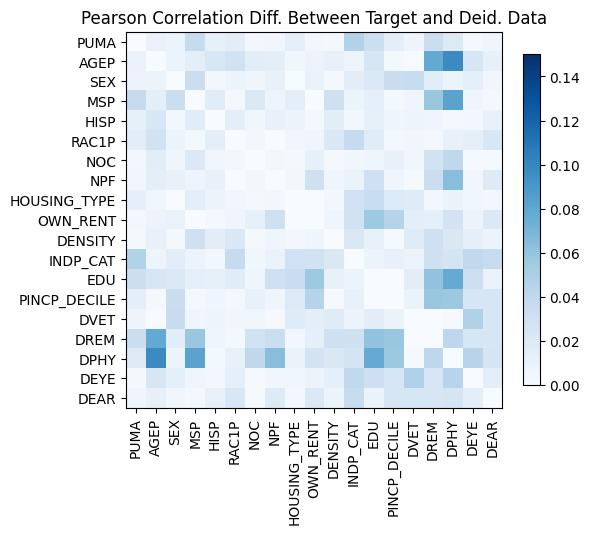

Source data for this figure (header and first rows):
, PUMA, AGEP, SEX, MSP, HISP, RAC1P, NOC, NPF, HOUSING_TYPE, OWN_RENT, DENSITY, INDP_CAT, EDU, PINCP_DECILE, DVET, DREM, DPHY, DEYE, DEAR
PUMA, 8.659739592076221e-15, -0.01045, -0.009132, -0.03681, 0.01239, -0.01566, -0.003951, -0.005227, -0.01405, 0.003706, 0.002539, -0.04629, -0.0325, -0.01519, -0.007079, -0.03342, -0.01944, -0.00249, -0.005918
AGEP, -0.01045, -1.1102230246251565e-16, 0.007877, 0.01419, -0.02291, -0.02817, -0.01527, -0.01473, 0.005495, 0.008748, -0.01122, 0.00729, -0.02373, -0.002389, -0.0008337, -0.07825, -0.09771, 0.02378, 0.01209
SEX, -0.009132, 0.007877, 0.0, -0.03291, 0.004059, -0.007751, 0.006269, -0.01164, -0.0001318, 0.01043, 0.003288, -0.01538, -0.02089, 0.03427, 0.03628, -0.01606, -0.007705, 0.01314, 0.004971
MSP, -0.03681, 0.01419, -0.03291, -3.885780586188048e-15, -0.01713, -0.003012, -0.02054, 0.007358, -0.0143, -0.0002294, -0.03094, 0.008865, -0.01352, -0.003309, -0.006907, -0.05815, -0.08251, -0.006765, -0.003479
HISP, 0.01239, -0.02291, 0.004059, -0.01713, 0.0, 0.01422, 0.005616, 0.01091, 0.008771, -0.002411, 0.01558, 0.004601, -0.01273, -0.006754, -0.007262, -0.006772, 0.002463, 0.004144, -0.01158
RAC1P, -0.01566, -0.02817, -0.007751, -0.003012, 0.01422, -1.887379141862766e-15, 0.004042, 0.0005069, 0.004731, -0.005951, -0.0215, 0.03719, -0.01703, 0.003191, -0.005271, -0.0032, 0.01066, -0.0134, -0.02288
NOC, -0.003951, -0.01527, 0.006269, -0.02054, 0.005616, 0.004042, -5.88418203051333e-15, -0.00384, 0.002793, -0.01247, -0.003385, -0.005327, 0.006618, -0.01145, 0.005519, 0.02823, 0.04064, 0.001196, 0.001814
NPF, -0.005227, -0.01473, -0.01164, 0.007358, 0.01091, 0.0005069, -0.00384, 2.4424906541753444e-15, 0.004357, 0.0308, -0.006791, 0.009415, 0.03093, 0.006785, -0.001638, 0.03333, 0.06406, 0.005169, -0.0182
HOUSING_TYPE, -0.01405, 0.005495, -0.0001318, -0.0143, 0.008771, 0.004731, 0.002793, 0.004357, -6.439293542825908e-15, -0.0002934, 0.003705, -0.03004, -0.035, -0.02027, 0.01788, -0.003904, -0.009868, -0.005574, 0.004357
OWN_RENT, 0.003706, 0.008748, 0.01043, -0.0002294, -0.002411, -0.005951, -0.01247, 0.0308, -0.0002934, 0.0, -0.00632, 0.02858, 0.05579, 0.04465, -0.01426, 0.01313, 0.0274, 0.008221, -0.02078
DENSITY, 0.002539, -0.01122, 0.003288, -0.03094, 0.01558, -0.0215, -0.003385, -0.006791, 0.003705, -0.00632, -2.55351295663786e-15, -0.02126, -0.01117, 0.001313, -0.01787, -0.03112, -0.02199, 0.01372, -0.007802
INDP_CAT, -0.04629, 0.00729, -0.01538, 0.008865, 0.004601, 0.03719, -0.005327, 0.009415, -0.03004, 0.02858, -0.02126, 0.0, 0.007822, 0.0107, 0.008568, -0.03139, -0.02588, -0.03973, -0.03582
EDU, -0.0325, -0.02373, -0.02089, -0.01352, -0.01273, -0.01703, 0.006618, 0.03093, -0.035, 0.05579, -0.01117, 0.007822, -3.3306690738754696e-15, 9.674748473420536e-05, 0.01555, -0.06072, -0.07736, -0.03183, -0.009741
PINCP_DECILE, -0.01519, -0.002389, 0.03427, -0.003309, -0.006754, 0.003191, -0.01145, 0.006785, -0.02027, 0.04465, 0.001313, 0.0107, 9.674748473420536e-05, 2.3314683517128287e-15, 0.009426, -0.05812, -0.05664, -0.02358, -0.02364
DVET, -0.007079, -0.0008337, 0.03628, -0.006907, -0.007262, -0.005271, 0.005519, -0.001638, 0.01788, -0.01426, -0.01787, 0.008568, 0.01555, 0.009426, 0.0, 6.488517414117304e-05, 0.001633, 0.04798, 0.02454
DREM, -0.03342, -0.07825, -0.01606, -0.05815, -0.006772, -0.0032, 0.02823, 0.03333, -0.003904, 0.01313, -0.03112, -0.03139, -0.06072, -0.05812, 6.488517414117304e-05, -1.7763568394002505e-15, -0.04133, -0.02355, -0.02358
DPHY, -0.01944, -0.09771, -0.007705, -0.08251, 0.002463, 0.01066, 0.04064, 0.06406, -0.009868, 0.0274, -0.02199, -0.02588, -0.07736, -0.05664, 0.001633, -0.04133, -6.772360450213455e-15, -0.04417, -0.02574
DEYE, -0.00249, 0.02378, 0.01314, -0.006765, 0.004144, -0.0134, 0.001196, 0.005169, -0.005574, 0.008221, 0.01372, -0.03973, -0.03183, -0.02358, 0.04798, -0.02355, -0.04417, 0.0, -0.01414
DEAR, -0.005918, 0.01209, 0.004971, -0.003479, -0.01158, -0.02288, 0.001814, -0.0182, 0.004357, -0.02078, -0.007802, -0.03582, -0.009741, -0.02364, 0.02454, -0.02358, -0.02574, -0.01414, 7.327471962526033e-15
